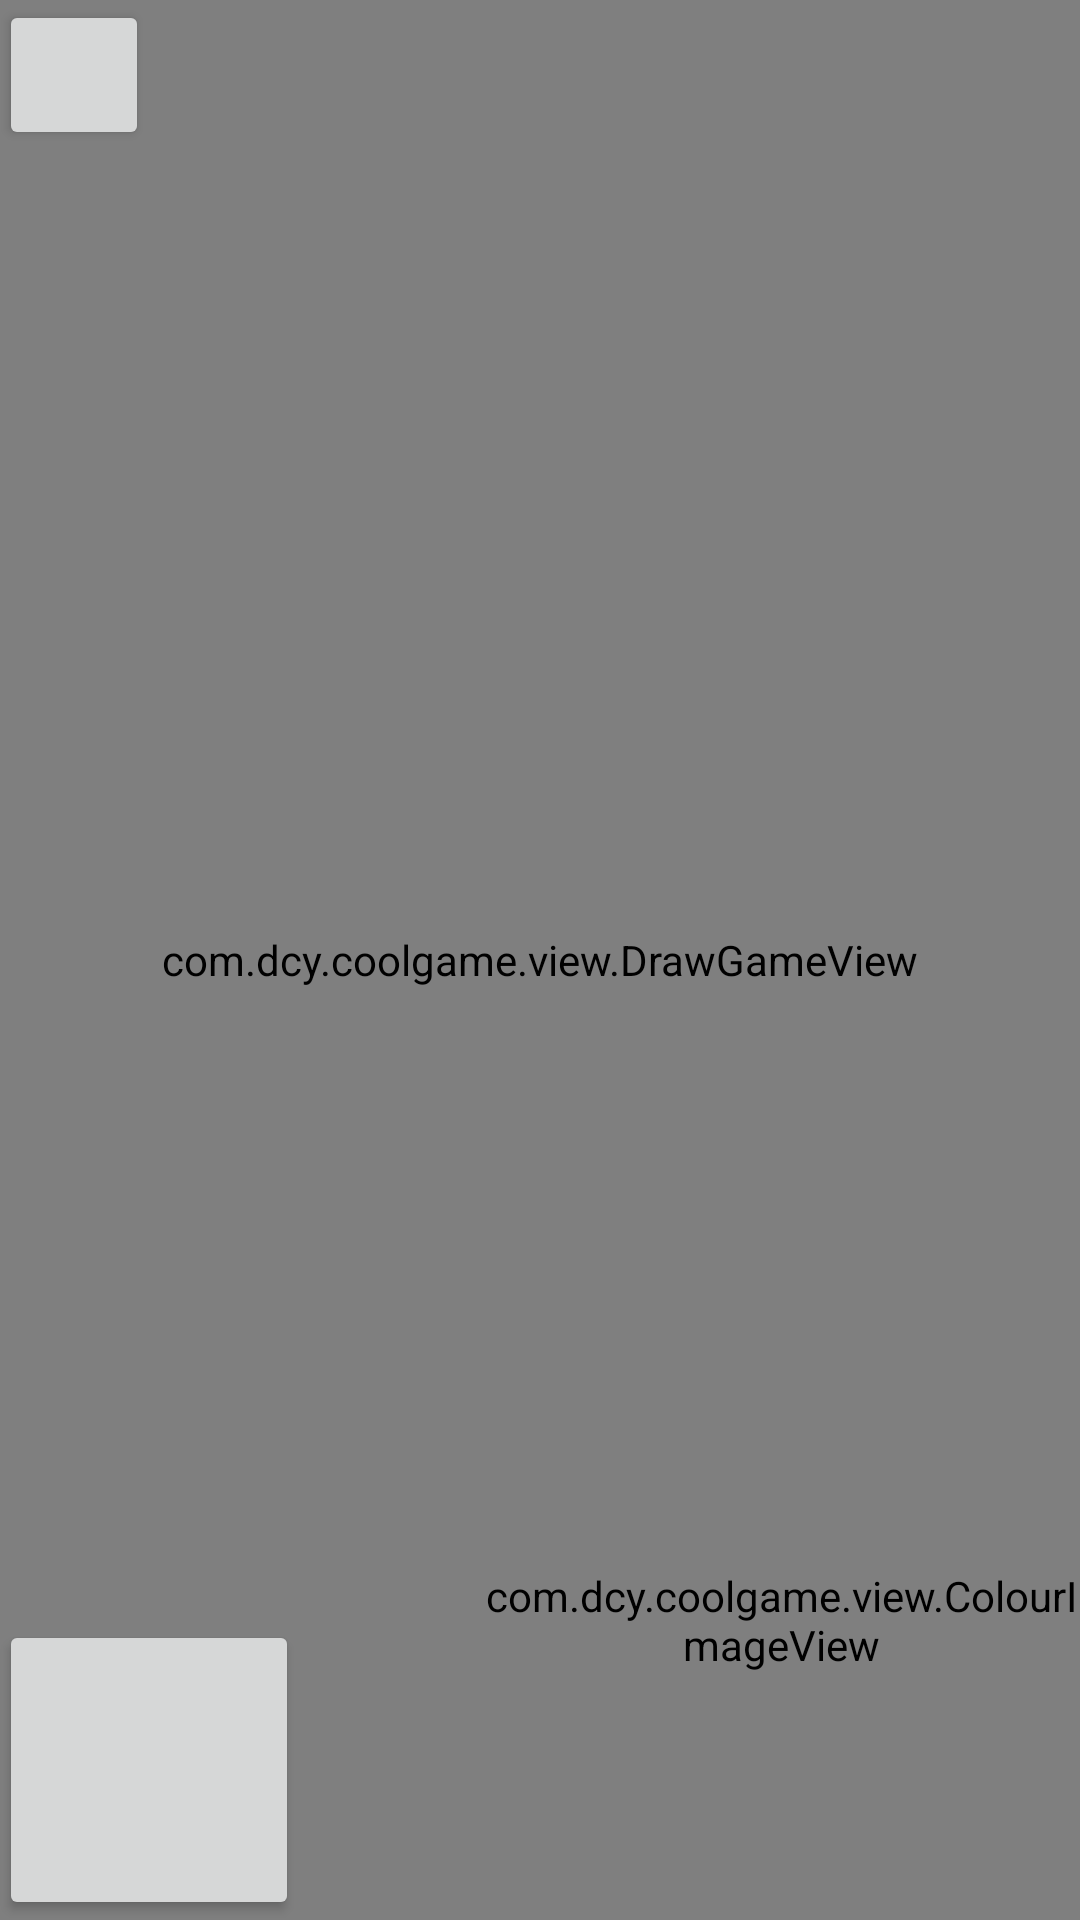

Write the Android layout XML for this screen, with the resource values it uses.
<!-- AndroidManifest.xml: application theme AppTheme -->
<!-- res/layout/activity_draw_self.xml -->
<RelativeLayout
    xmlns:android="http://schemas.android.com/apk/res/android"
    xmlns:tools="http://schemas.android.com/tools"
    xmlns:colour="http://schemas.android.com/apk/res-auto"
    android:layout_width="match_parent"
    android:layout_height="match_parent" android:paddingLeft="@dimen/activity_horizontal_margin"
    android:paddingRight="@dimen/activity_horizontal_margin"
    android:paddingTop="@dimen/activity_vertical_margin"
    android:paddingBottom="@dimen/activity_vertical_margin" tools:context=".MainActivity">
    <com.dcy.coolgame.view.DrawGameView
        android:id="@+id/view_draw"
        android:layout_width="match_parent"
        android:layout_height="match_parent"
        android:background="#00ff00"/>
    <Button
        android:id="@+id/btn_clear"
        android:layout_width="100dp"
        android:layout_height="100dp"
        android:layout_alignParentBottom="true"/>
    <com.dcy.coolgame.view.ColourImageView
        android:id="@+id/iv_show"
        android:layout_width="200dp"
        android:layout_height="200dp"
        android:background="#0000ff"
        colour:border_color="#FFFF0000"
        android:layout_alignParentBottom="true"
        android:layout_alignParentRight="true"/>
    <Button
        android:id="@+id/btn_ok"
        android:layout_width="50dp"
        android:layout_height="50dp" />
</RelativeLayout>
<!-- resources referenced by this layout -->
<resources>
  <style name="AppTheme" parent="Theme.AppCompat.Light.DarkActionBar">
          
      </style>
</resources>
